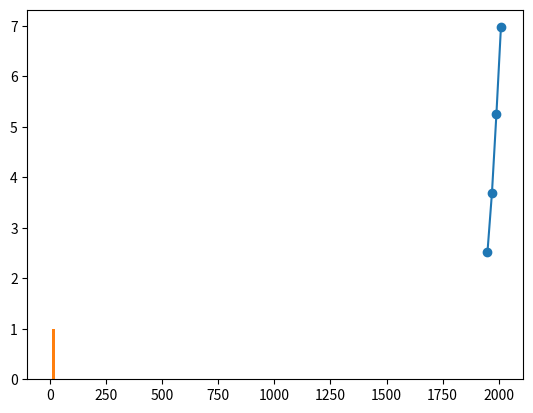

This chart was generated by the following Python code:
import matplotlib.pyplot as plt

year = [1950, 1970, 1990, 2010]
pop = [2.519, 3.692, 5.263, 6.972]

#Only tells what to plot.  doesnt actually show it with this function call.  Note that plot() function rerturns
#a line plot
plt.plot(year, pop)
#show th plot
plt.show()

#Scatter plot example.  Note that you have to first close the plot above before this code is executed.
#Note that when you're trying to assess if there's a correlation between two variables,
# for example, the scatter plot is the better choice
plt.scatter(year, pop)
plt.show()

#Histogram helps explore your data.  Shows the distrubution of your variables
histoexamplelist = [0,1,1,5,20,1,10, 15]
bin = 10
plt.hist(histoexamplelist, bins=bin)
plt.show()